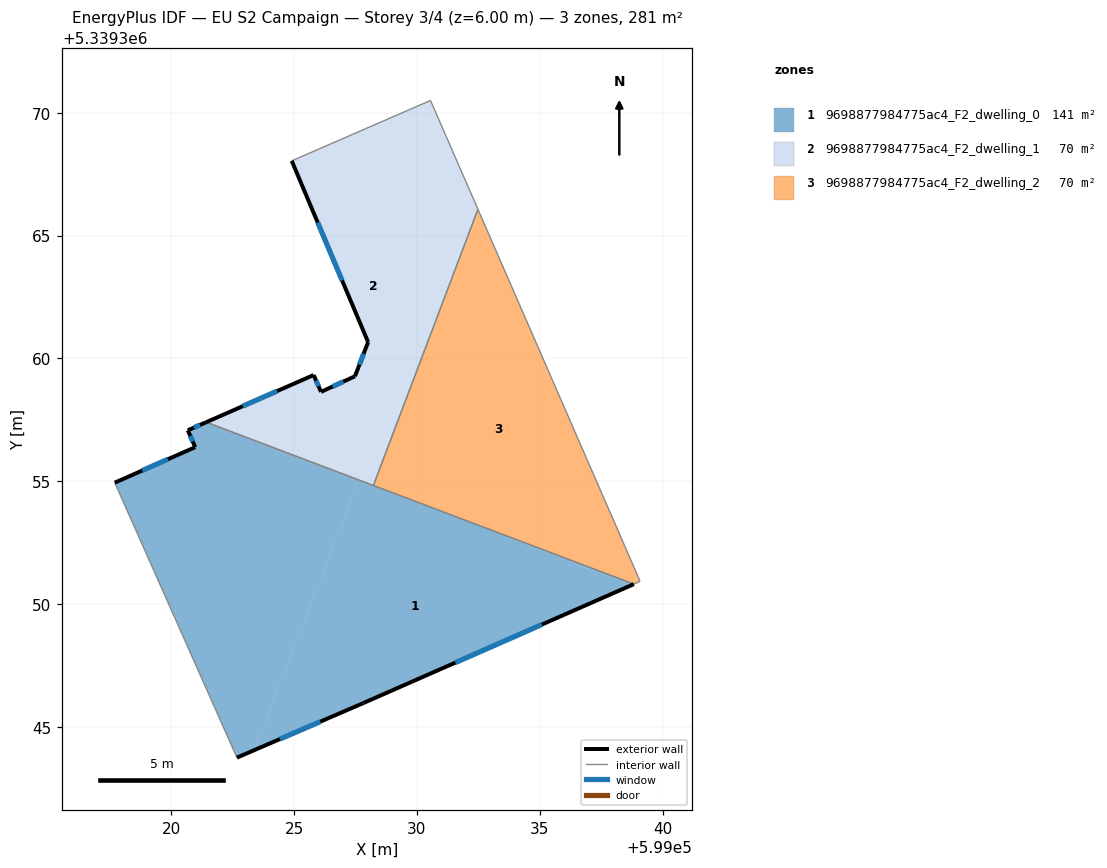
=== STOREY PLAN SPEC (per zone: floor XY polygon, exterior-wall plan segments, windows/doors) ===
zone 1: 9698877984775ac4_F2_dwelling_0  (140.7 m²)
  floor: (599027.64, 5339355.05) (599023.37, 5339344.06) (599022.68, 5339343.76) (599017.71, 5339354.95) (599020.98, 5339356.39) (599020.68, 5339357.08) (599021.43, 5339357.41)
  floor: (599038.72, 5339350.77) (599027.82, 5339345.98) (599023.37, 5339344.06) (599027.64, 5339355.05) (599030.18, 5339354.09)
  floor: (599038.82, 5339350.82) (599038.72, 5339350.77) (599030.18, 5339354.09)
  exterior wall: (599020.68, 5339357.08) – (599020.98, 5339356.39)  [0.8 m]
    window: (599020.78, 5339356.84) – (599020.88, 5339356.62)  [0.2 m²]
  exterior wall: (599021.43, 5339357.41) – (599020.68, 5339357.08)  [0.8 m]
    window: (599021.17, 5339357.30) – (599020.93, 5339357.19)  [0.3 m²]
  exterior wall: (599027.82, 5339345.98) – (599038.82, 5339350.82)  [12.0 m]
    window: (599031.56, 5339347.63) – (599035.08, 5339349.17)  [3.7 m²]
  exterior wall: (599022.68, 5339343.76) – (599027.82, 5339345.98)  [5.6 m]
    window: (599024.43, 5339344.52) – (599026.07, 5339345.23)  [1.7 m²]
  exterior wall: (599020.98, 5339356.39) – (599017.71, 5339354.95)  [3.6 m]
    window: (599019.87, 5339355.90) – (599018.82, 5339355.44)  [1.1 m²]
  interior walls: 3
zone 2: 9698877984775ac4_F2_dwelling_1  (70.4 m²)
  floor: (599030.55, 5339370.50) (599032.48, 5339366.07) (599029.13, 5339357.21) (599028.21, 5339354.86) (599021.54, 5339357.45) (599025.80, 5339359.33) (599026.10, 5339358.64) (599027.48, 5339359.28) (599028.01, 5339360.67) (599024.91, 5339368.04)
  floor: (599029.13, 5339357.21) (599028.23, 5339354.85) (599028.21, 5339354.86)
  floor: (599028.23, 5339354.85) (599028.23, 5339354.83) (599021.43, 5339357.41) (599021.54, 5339357.45)
  exterior wall: (599027.48, 5339359.28) – (599026.10, 5339358.64)  [1.5 m]
    window: (599027.01, 5339359.06) – (599026.57, 5339358.86)  [0.5 m²]
  exterior wall: (599028.01, 5339360.67) – (599027.48, 5339359.28)  [1.5 m]
    window: (599027.83, 5339360.19) – (599027.66, 5339359.75)  [0.5 m²]
  exterior wall: (599024.91, 5339368.04) – (599028.01, 5339360.67)  [8.0 m]
    window: (599025.96, 5339365.53) – (599026.96, 5339363.17)  [2.5 m²]
  exterior wall: (599025.80, 5339359.33) – (599021.43, 5339357.41)  [4.8 m]
    window: (599024.31, 5339358.67) – (599022.92, 5339358.06)  [1.5 m²]
  exterior wall: (599026.10, 5339358.64) – (599025.80, 5339359.33)  [0.7 m]
    window: (599026.00, 5339358.87) – (599025.90, 5339359.09)  [0.2 m²]
  interior walls: 4
zone 3: 9698877984775ac4_F2_dwelling_2  (70.4 m²)
  floor: (599032.53, 5339365.96) (599039.04, 5339351.03) (599039.07, 5339350.93) (599038.82, 5339350.82) (599030.18, 5339354.09) (599028.23, 5339354.85) (599029.13, 5339357.21)
  floor: (599032.48, 5339366.07) (599032.53, 5339365.96) (599029.13, 5339357.21)
  floor: (599030.18, 5339354.09) (599028.23, 5339354.83) (599028.23, 5339354.85)
  interior walls: 5

=== DERIVED (storey summary) ===
Building: EU S2 Campaign
Storey: 3 of 4  (floor level z = 6.00 m)
Storey gross floor area: 281.5 m²
Zones on this storey: 3
  - 9698877984775ac4_F2_dwelling_0: floor 140.7 m²; exterior wall 22.8 m (68.3 m²); 5 window(s) 7.0 m²; WWR 10.2%
  - 9698877984775ac4_F2_dwelling_1: floor 70.4 m²; exterior wall 16.5 m (49.6 m²); 5 window(s) 5.1 m²; WWR 10.2%
  - 9698877984775ac4_F2_dwelling_2: floor 70.4 m²
Zone adjacency (shared interzone walls):
  - 9698877984775ac4_F2_dwelling_0 ↔ 9698877984775ac4_F2_dwelling_1
  - 9698877984775ac4_F2_dwelling_0 ↔ 9698877984775ac4_F2_dwelling_2
  - 9698877984775ac4_F2_dwelling_1 ↔ 9698877984775ac4_F2_dwelling_2